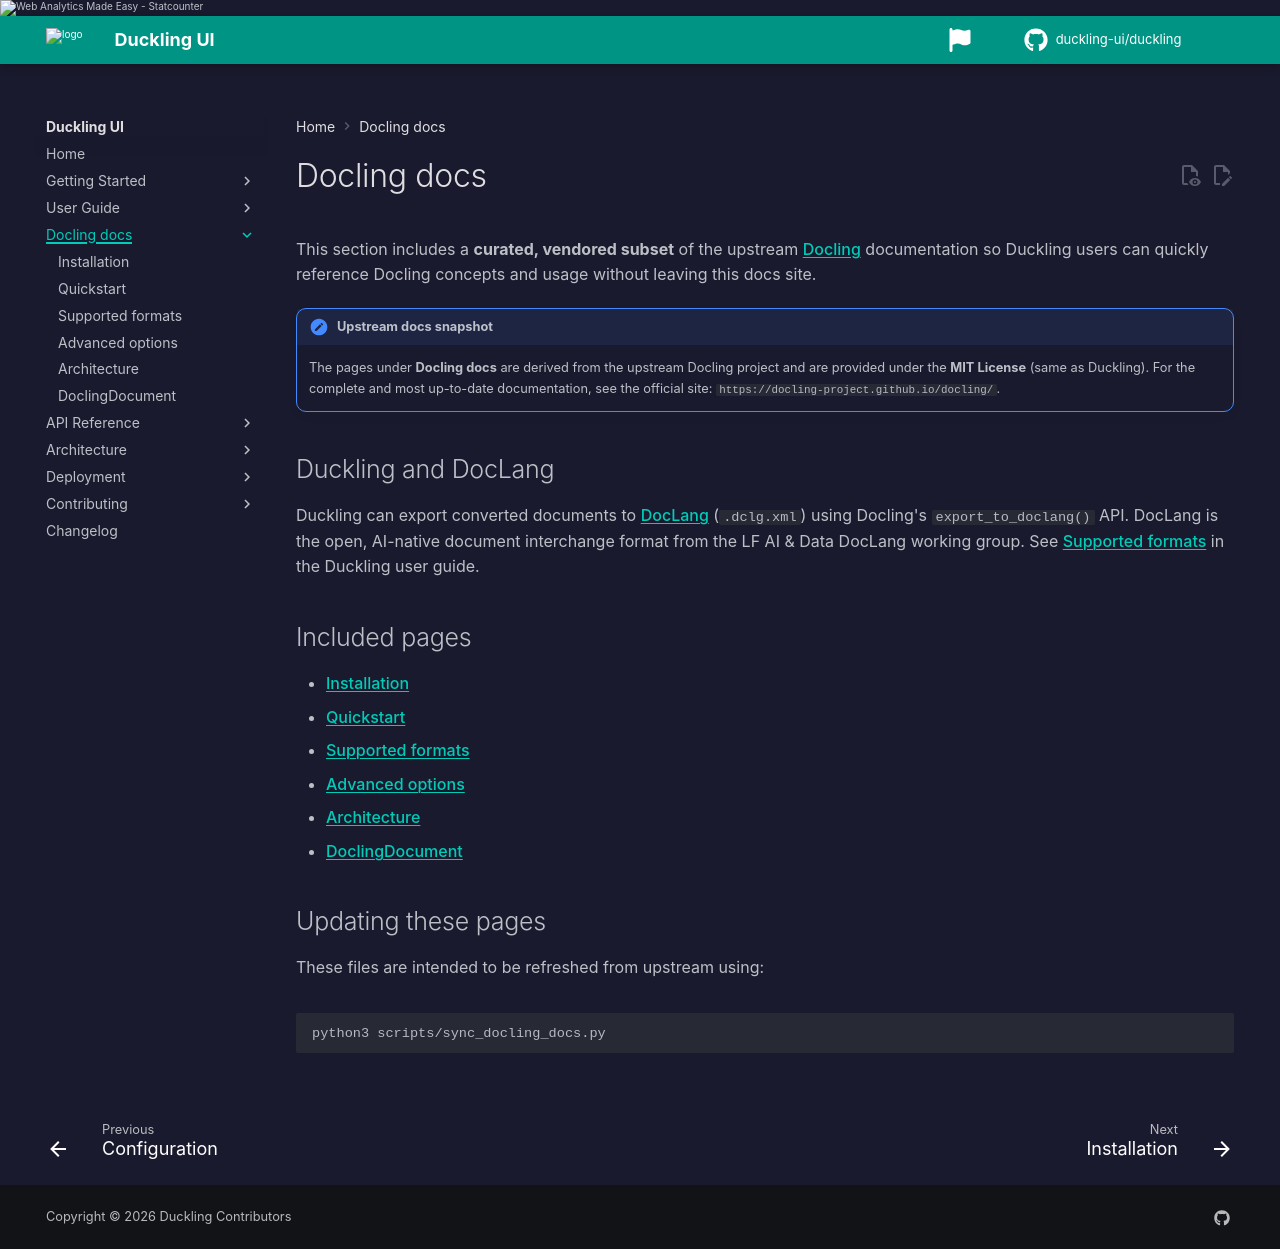

repository: duckling-ui/duckling · page: 0.0.14-doclang-beta.4/docling/index.html · generator: mkdocs

# Docling docs

This section includes a **curated, vendored subset** of the upstream [Docling](https://github.com/docling-project/docling) documentation so Duckling users can quickly reference Docling concepts and usage without leaving this docs site.

!!! note "Upstream docs snapshot"
    The pages under **Docling docs** are derived from the upstream Docling project and are provided under the **MIT License** (same as Duckling). For the complete and most up-to-date documentation, see the official site: `https://docling-project.github.io/docling/`.

## Duckling and DocLang

Duckling can export converted documents to [DocLang](https://doclang.ai) (`.dclg.xml`) using Docling's `export_to_doclang()` API. DocLang is the open, AI-native document interchange format from the LF AI & Data DocLang working group. See [Supported formats](../user-guide/formats.md#doclang-dclgxml) in the Duckling user guide.

## Included pages

- [Installation](installation.md)
- [Quickstart](quickstart.md)
- [Supported formats](supported-formats.md)
- [Advanced options](advanced-options.md)
- [Architecture](architecture.md)
- [DoclingDocument](docling-document.md)

## Updating these pages

These files are intended to be refreshed from upstream using:

```bash
python3 scripts/sync_docling_docs.py
```
